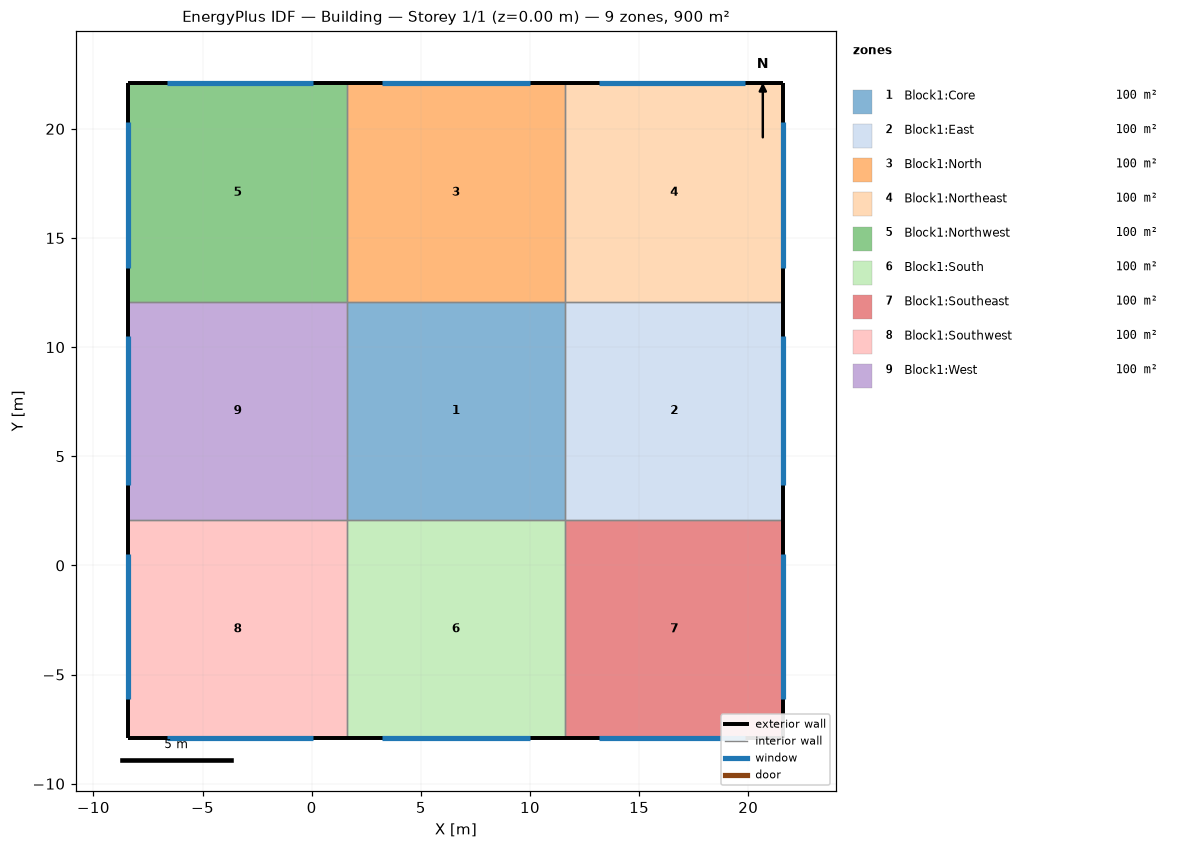
=== STOREY PLAN SPEC (per zone: floor XY polygon, exterior-wall plan segments, windows/doors) ===
zone 1: Block1:Core  (100.0 m²)
  floor: (11.61, 2.08) (1.61, 2.08) (1.61, 12.08) (11.61, 12.08)
  interior walls: 4
zone 2: Block1:East  (100.0 m²)
  floor: (21.61, 2.08) (11.61, 2.08) (11.61, 12.08) (21.61, 12.08)
  exterior wall: (21.61, 2.08) – (21.61, 12.08)  [10.0 m]
    window: (21.61, 3.67) – (21.61, 10.49)  [9.7 m²]
  interior walls: 3
zone 3: Block1:North  (100.0 m²)
  floor: (11.61, 12.08) (1.61, 12.08) (1.61, 22.08) (11.61, 22.08)
  exterior wall: (11.61, 22.08) – (1.61, 22.08)  [10.0 m]
    window: (10.02, 22.08) – (3.20, 22.08)  [9.7 m²]
  interior walls: 3
zone 4: Block1:Northeast  (100.0 m²)
  floor: (21.61, 12.08) (11.61, 12.08) (11.61, 22.08) (21.61, 22.08)
  exterior wall: (21.61, 12.08) – (21.61, 22.08)  [10.0 m]
    window: (21.61, 13.64) – (21.61, 20.30)  [9.5 m²]
  exterior wall: (21.61, 22.08) – (11.61, 22.08)  [10.0 m]
    window: (19.83, 22.08) – (13.17, 22.08)  [9.5 m²]
  interior walls: 2
zone 5: Block1:Northwest  (100.0 m²)
  floor: (1.61, 12.08) (-8.39, 12.08) (-8.39, 22.08) (1.61, 22.08)
  exterior wall: (1.61, 22.08) – (-8.39, 22.08)  [10.0 m]
    window: (0.05, 22.08) – (-6.62, 22.08)  [9.5 m²]
  exterior wall: (-8.39, 22.08) – (-8.39, 12.08)  [10.0 m]
    window: (-8.39, 20.30) – (-8.39, 13.64)  [9.5 m²]
  interior walls: 2
zone 6: Block1:South  (100.0 m²)
  floor: (11.61, -7.92) (1.61, -7.92) (1.61, 2.08) (11.61, 2.08)
  exterior wall: (1.61, -7.92) – (11.61, -7.92)  [10.0 m]
    window: (3.20, -7.92) – (10.02, -7.92)  [9.7 m²]
  interior walls: 3
zone 7: Block1:Southeast  (100.0 m²)
  floor: (21.61, -7.92) (11.61, -7.92) (11.61, 2.08) (21.61, 2.08)
  exterior wall: (21.61, -7.92) – (21.61, 2.08)  [10.0 m]
    window: (21.61, -6.14) – (21.61, 0.52)  [9.5 m²]
  exterior wall: (11.61, -7.92) – (21.61, -7.92)  [10.0 m]
    window: (13.17, -7.92) – (19.83, -7.92)  [9.5 m²]
  interior walls: 2
zone 8: Block1:Southwest  (100.0 m²)
  floor: (1.61, -7.92) (-8.39, -7.92) (-8.39, 2.08) (1.61, 2.08)
  exterior wall: (-8.39, 2.08) – (-8.39, -7.92)  [10.0 m]
    window: (-8.39, 0.52) – (-8.39, -6.14)  [9.5 m²]
  exterior wall: (-8.39, -7.92) – (1.61, -7.92)  [10.0 m]
    window: (-6.62, -7.92) – (0.05, -7.92)  [9.5 m²]
  interior walls: 2
zone 9: Block1:West  (100.0 m²)
  floor: (1.61, 2.08) (-8.39, 2.08) (-8.39, 12.08) (1.61, 12.08)
  exterior wall: (-8.39, 12.08) – (-8.39, 2.08)  [10.0 m]
    window: (-8.39, 10.49) – (-8.39, 3.67)  [9.7 m²]
  interior walls: 3

=== DERIVED (storey summary) ===
Building: Building
Storey: 1 of 1  (floor level z = 0.00 m)
Storey gross floor area: 900.0 m²
Zones on this storey: 9
  - Block1:Core: floor 100.0 m²
  - Block1:East: floor 100.0 m²; exterior wall 10.0 m (35.0 m²); 1 window(s) 9.7 m²; WWR 27.6%
  - Block1:North: floor 100.0 m²; exterior wall 10.0 m (35.0 m²); 1 window(s) 9.7 m²; WWR 27.6%
  - Block1:Northeast: floor 100.0 m²; exterior wall 20.0 m (70.0 m²); 2 window(s) 18.9 m²; WWR 27.0%
  - Block1:Northwest: floor 100.0 m²; exterior wall 20.0 m (70.0 m²); 2 window(s) 18.9 m²; WWR 27.0%
  - Block1:South: floor 100.0 m²; exterior wall 10.0 m (35.0 m²); 1 window(s) 9.7 m²; WWR 27.6%
  - Block1:Southeast: floor 100.0 m²; exterior wall 20.0 m (70.0 m²); 2 window(s) 18.9 m²; WWR 27.0%
  - Block1:Southwest: floor 100.0 m²; exterior wall 20.0 m (70.0 m²); 2 window(s) 18.9 m²; WWR 27.0%
  - Block1:West: floor 100.0 m²; exterior wall 10.0 m (35.0 m²); 1 window(s) 9.7 m²; WWR 27.6%
Zone adjacency (shared interzone walls):
  - Block1:Core ↔ Block1:East
  - Block1:Core ↔ Block1:North
  - Block1:Core ↔ Block1:South
  - Block1:Core ↔ Block1:West
  - Block1:East ↔ Block1:Northeast
  - Block1:East ↔ Block1:Southeast
  - Block1:North ↔ Block1:Northeast
  - Block1:North ↔ Block1:Northwest
  - Block1:Northwest ↔ Block1:West
  - Block1:South ↔ Block1:Southeast
  - Block1:South ↔ Block1:Southwest
  - Block1:Southwest ↔ Block1:West